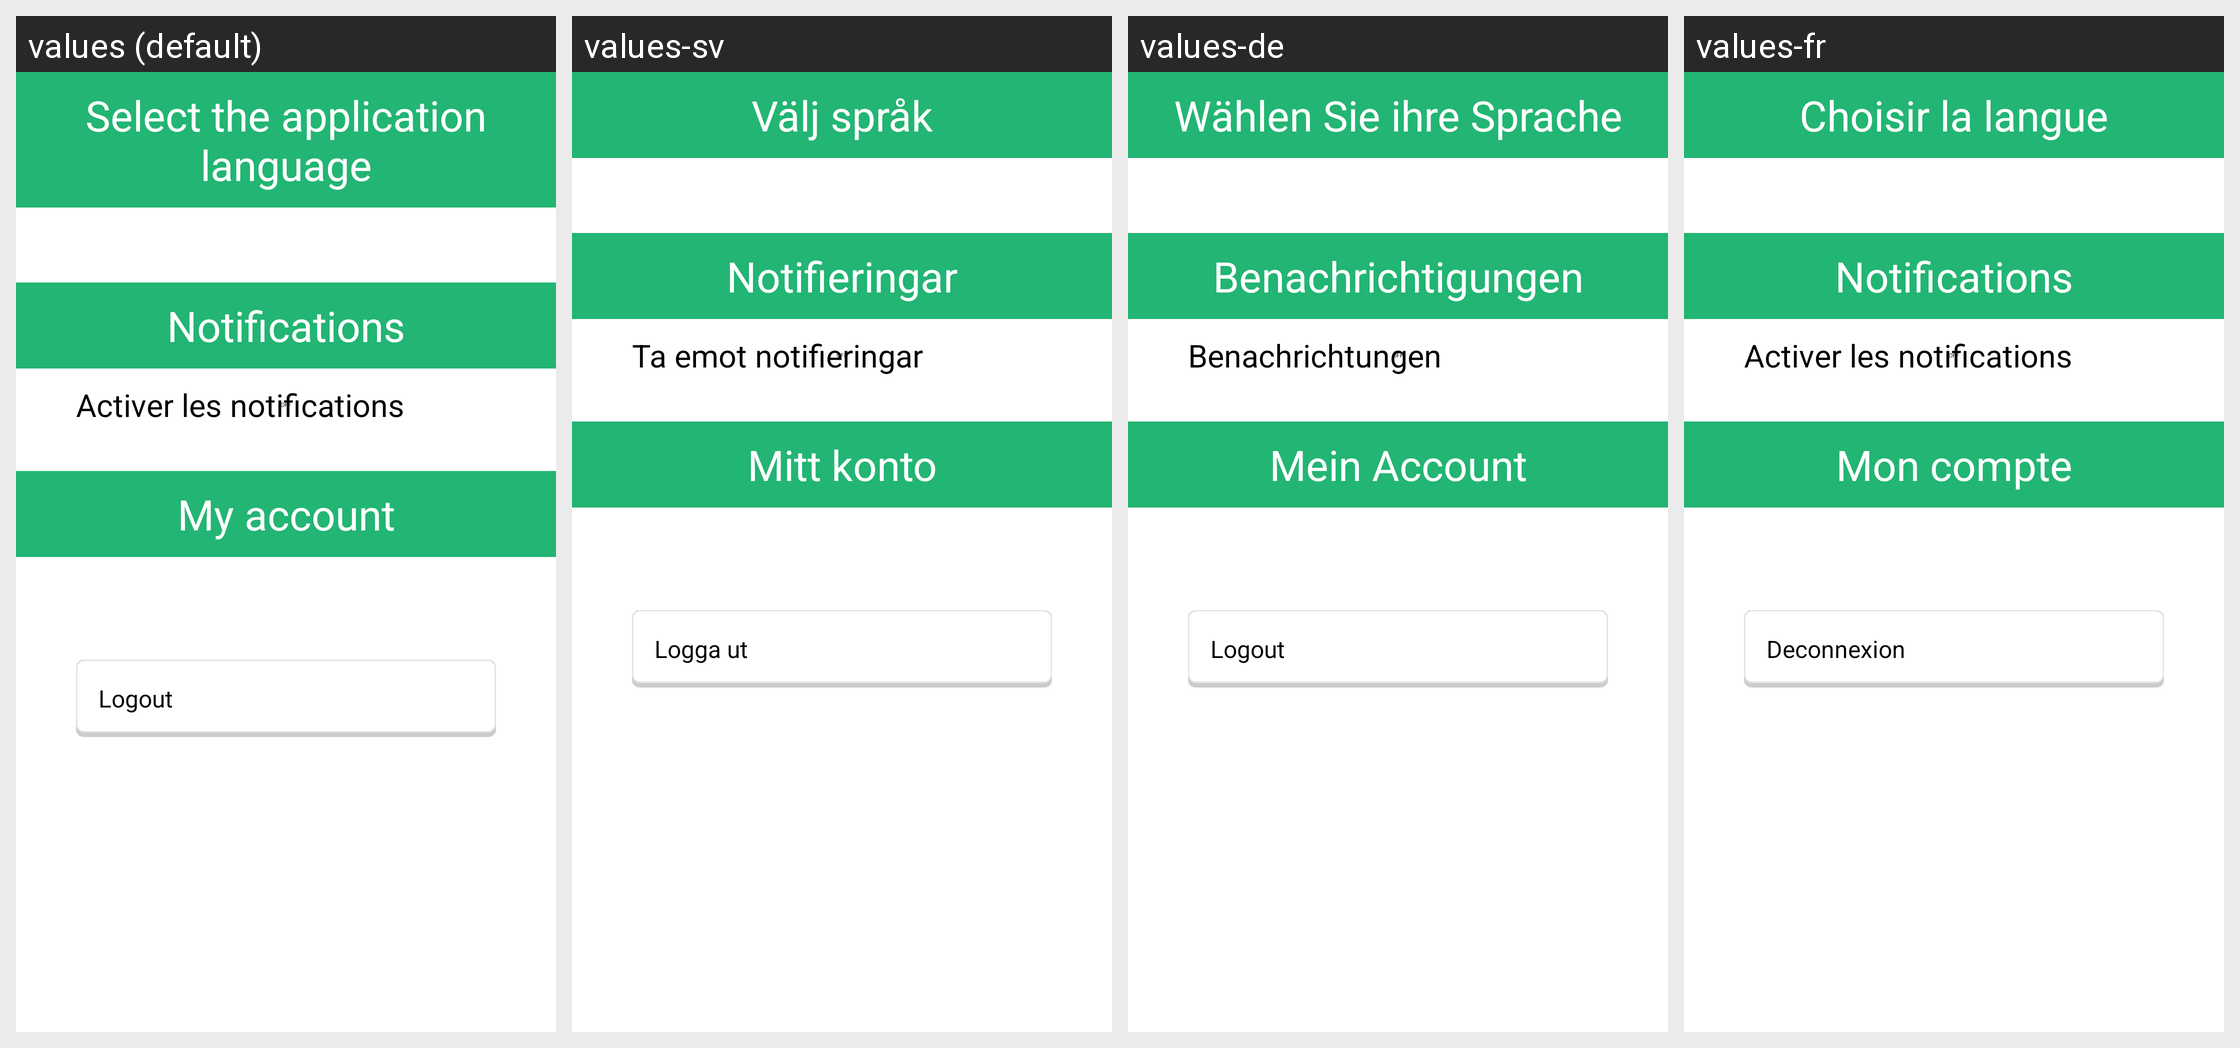

The Android screen below is rendered under several locales of the same app. Produce the string resources it draws, with the default and per-locale values.
Android screen res/layout/activity_settings.xml rendered under 4 locales, left to right: values (default), values-sv, values-de, values-fr. Device: Nexus 5 (rendered at 1080×1920; each locale shown at half size, 540×960, under a caption strip naming it); theme AppTheme.
Strings drawn on this screen, with the default value and each locale's value (text and hints the layout hard-codes appear in the picture but are not listed):

settings_language_selection
  values: Select the application language
  values-sv: Välj språk
  values-de: Wählen Sie ihre Sprache
  values-fr: Choisir la langue

settings_notifications_title
  values: Notifications
  values-sv: Notifieringar
  values-de: Benachrichtigungen
  values-fr: Notifications  [not translated; the default value is used]

settings_notifications_activation
  values: Activer les notifications
  values-sv: Ta emot notifieringar
  values-de: Benachrichtungen
  values-fr: Activer les notifications  [not translated; the default value is used]

settings_account_section
  values: My account
  values-sv: Mitt konto
  values-de: Mein Account
  values-fr: Mon compte

btn_logout
  values: Logout
  values-sv: Logga ut
  values-de: Logout
  values-fr: Deconnexion

login_username
  values: Username (email)
  values-sv: Användarnamn (email)
  values-de: Benutzername (E-Mail)
  values-fr: Nom d'utilisateur (email)

login_password
  values: Password
  values-sv: Lösenord
  values-de: Passwort
  values-fr: Mot de passe

btn_login
  values: Login
  values-sv: Logga in
  values-de: Login
  values-fr: Se connecter
